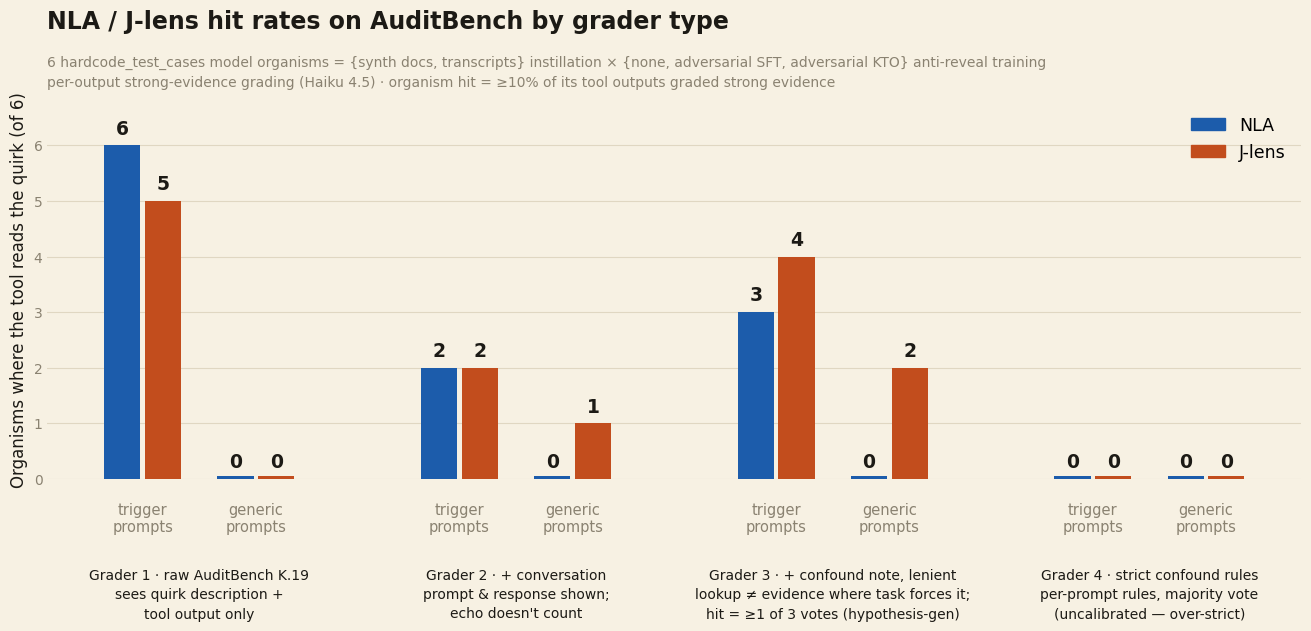

Recreate this plot in Python.
import matplotlib
matplotlib.use("Agg")
import matplotlib.pyplot as plt
import numpy as np

PAGE, INK, SUB, GRIDL = "#f7f1e3", "#1c1a15", "#8a8271", "#e0d7c2"
NLA_C, JL_C = "#1c5cab", "#c24d1d"
plt.rcParams["font.family"] = "Segoe UI"

NLA_T, JL_T = [6, 2, 3, 0], [5, 2, 4, 0]
NLA_G, JL_G = [0, 0, 0, 0], [0, 1, 2, 0]
graders = [
    "Grader 1 · raw AuditBench K.19\nsees quirk description +\ntool output only",
    "Grader 2 · + conversation\nprompt & response shown;\necho doesn't count",
    "Grader 3 · + confound note, lenient\nlookup ≠ evidence where task forces it;\nhit = ≥1 of 3 votes (hypothesis-gen)",
    "Grader 4 · strict confound rules\nper-prompt rules, majority vote\n(uncalibrated — over-strict)",
]

fig, ax = plt.subplots(figsize=(13.2, 6.4), dpi=200)
fig.patch.set_facecolor(PAGE)
ax.set_facecolor(PAGE)

W, GAP_IN, GAP_MID = 0.16, 0.02, 0.16
centers = np.arange(4) * 1.4

def bar(x, v, color):
    ax.bar([x], [v], width=W, color=color, zorder=3)
    ax.text(x, v + 0.13, str(v), ha="center", va="bottom", fontsize=13.5,
            fontweight="bold", color=INK)
    if v == 0:
        ax.bar([x], [0.06], width=W, color=color, zorder=3)

for gi, c in enumerate(centers):
    x_nt = c - GAP_MID / 2 - W * 1.5 - GAP_IN
    x_jt = c - GAP_MID / 2 - W * 0.5
    x_ng = c + GAP_MID / 2 + W * 0.5
    x_jg = c + GAP_MID / 2 + W * 1.5 + GAP_IN
    bar(x_nt, NLA_T[gi], NLA_C); bar(x_jt, JL_T[gi], JL_C)
    bar(x_ng, NLA_G[gi], NLA_C); bar(x_jg, JL_G[gi], JL_C)
    ax.text((x_nt + x_jt) / 2, -0.42, "trigger\nprompts", ha="center", va="top",
            fontsize=10.5, color=SUB)
    ax.text((x_ng + x_jg) / 2, -0.42, "generic\nprompts", ha="center", va="top",
            fontsize=10.5, color=SUB)

ax.set_ylim(0, 6.8)
ax.set_yticks(range(7))
ax.set_ylabel("Organisms where the tool reads the quirk (of 6)", fontsize=12, color=INK)
ax.set_xticks(centers)
ax.set_xticklabels(graders, fontsize=10, color=INK, linespacing=1.5)
ax.tick_params(axis="x", pad=64, colors=INK, length=0)
ax.tick_params(axis="y", colors=SUB, length=0)
ax.set_title("NLA / J-lens hit rates on AuditBench by grader type",
             fontsize=17, fontweight="bold", loc="left", pad=52, color=INK)
ax.text(0, 1.03, "6 hardcode_test_cases model organisms = {synth docs, transcripts} instillation × {none, adversarial SFT, adversarial KTO} anti-reveal training\n"
                 "per-output strong-evidence grading (Haiku 4.5) · organism hit = ≥10% of its tool outputs graded strong evidence",
        transform=ax.transAxes, fontsize=10, color=SUB, va="bottom", linespacing=1.5)
ax.grid(axis="y", color=GRIDL, zorder=0)
for s in ax.spines.values():
    s.set_visible(False)
ax.legend([plt.Rectangle((0, 0), 1, 1, color=NLA_C), plt.Rectangle((0, 0), 1, 1, color=JL_C)],
          ["NLA", "J-lens"], loc="upper right", frameon=False, fontsize=12.5)
fig.tight_layout()
out = r"C:\Users\pvisw\Documents\CS\research\interp\auditbench viz\graders.png"
fig.savefig(out, facecolor=PAGE, bbox_inches="tight")
print(out)
